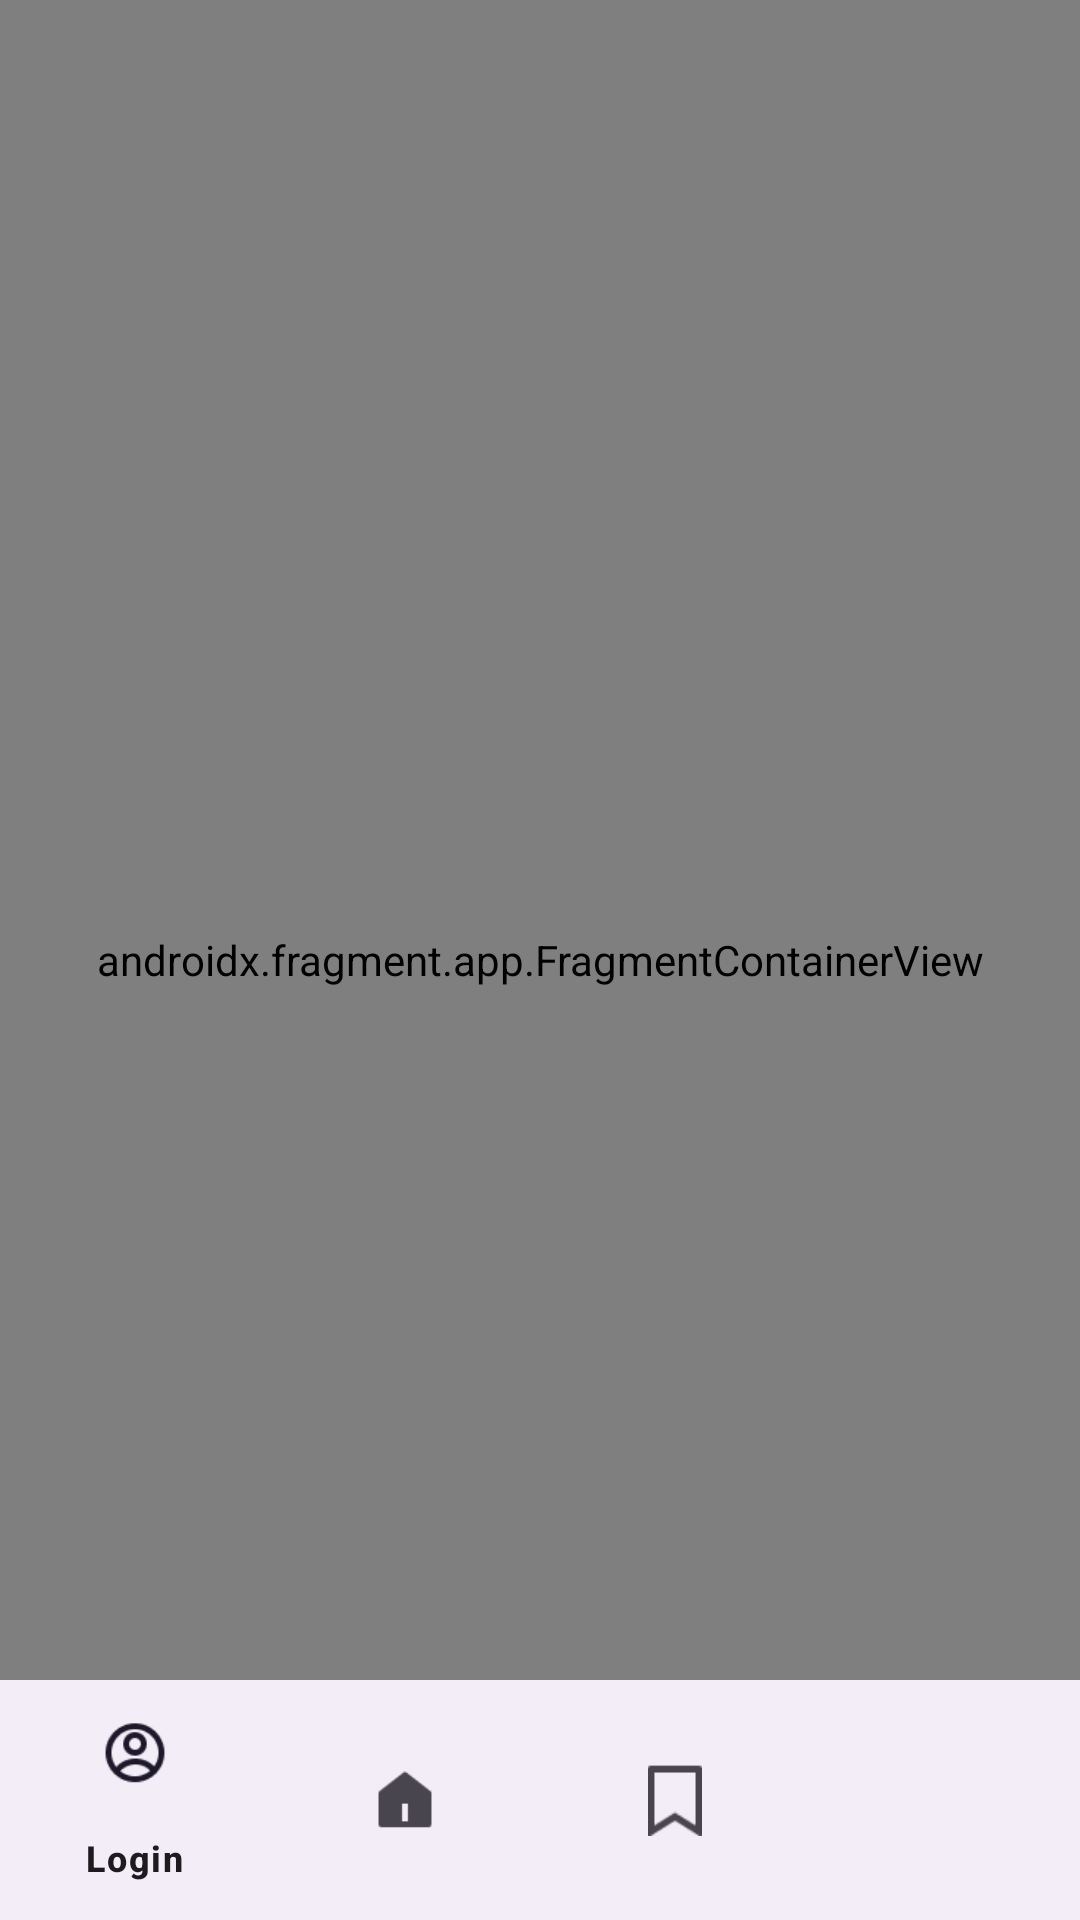

Here is an Android app screen rendered from its layout file. Give the layout XML and the strings, colors and styles it references.
<!-- AndroidManifest.xml: application theme Theme.Lafyuu -->
<!-- res/layout/activity_main.xml -->
<?xml version="1.0" encoding="utf-8"?>
<androidx.constraintlayout.widget.ConstraintLayout xmlns:android="http://schemas.android.com/apk/res/android"
    xmlns:app="http://schemas.android.com/apk/res-auto"
    xmlns:tools="http://schemas.android.com/tools"
    android:id="@+id/main"
    android:layout_width="match_parent"
    android:layout_height="match_parent"
    tools:context=".MainActivity">

    <androidx.fragment.app.FragmentContainerView
        android:id="@+id/fragmentContainerView"
        android:name="androidx.navigation.fragment.NavHostFragment"
        android:layout_width="match_parent"
        android:layout_height="match_parent"
        app:defaultNavHost="true"
        app:layout_constraintBottom_toBottomOf="parent"
        app:layout_constraintEnd_toEndOf="parent"
        app:layout_constraintStart_toStartOf="parent"
        app:layout_constraintTop_toTopOf="parent"
        app:navGraph="@navigation/main_nav" />

    <com.google.android.material.bottomnavigation.BottomNavigationView
        android:id="@+id/bottomMain"
        android:layout_width="match_parent"
        android:layout_height="80dp"
        app:layout_constraintBottom_toBottomOf="parent"
        app:layout_constraintEnd_toEndOf="parent"
        app:layout_constraintStart_toStartOf="parent"
        app:menu="@menu/bottom_main" />
</androidx.constraintlayout.widget.ConstraintLayout>
<!-- resources referenced by this layout -->
<resources>
  <style name="Theme.Lafyuu" parent="Base.Theme.Lafyuu" />
  <style name="Base.Theme.Lafyuu" parent="Theme.Material3.DayNight.NoActionBar">
          
          
      </style>
</resources>
